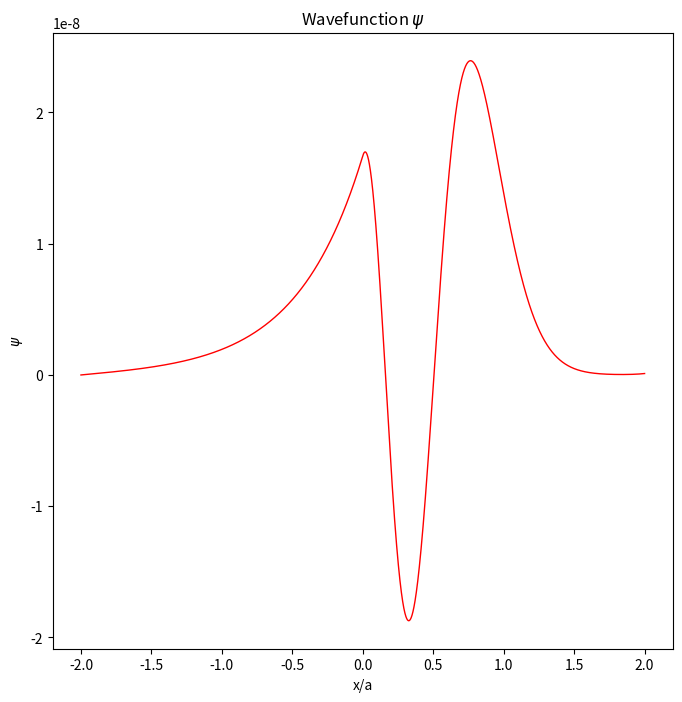
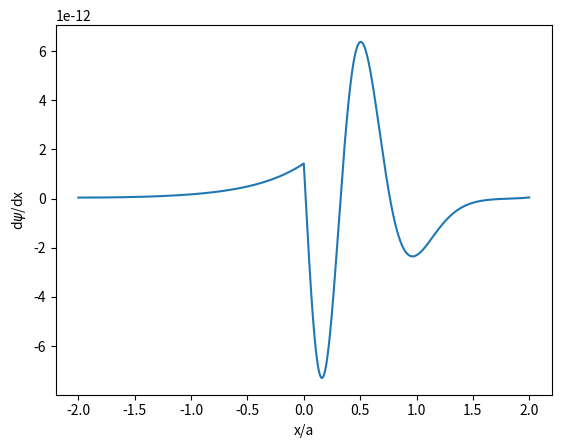

Write Python code to recreate these figures, in order.
#Dependencies
from pylab import *
import numpy as np
import matplotlib.pyplot as plt

#Initial data
a=1.0e-9           # well width a=1 nm
hbar=1.0546e-34    # Plancks constant
m=9.1094e-31       # electron mass
e=1.6022e-19       # electron charge=-e
c=2.0*m/hbar**2    # constant in Schrödinger equation
N=10**5             # number of mesh points
dx=4*a/N             # step length
dx2=dx**2          # step length squared
#Initial electrostatics
EeV = 0.03466966*-5     # input energy in eV: test 0.3 , 0.4 , 0.3760 , 1.5
E = EeV*e          # input energy in J

#Print all correct solutions as comparison
print('Exact solution:')
print('E1=',(hbar*np.pi/a)**2/(2.0*m)/e,'eV')
print('E2=',(hbar*2.0*np.pi/a)**2/(2.0*m)/e,'eV')
print('E3=', (hbar*3*np.pi/a)**2/(2.0*m)/e, 'eV')
print('E4=', (hbar*4*np.pi/a)**2/(2.0*m)/e, 'eV')
print('E5=', (hbar*5*np.pi/a)**2/(2.0*m)/e, 'eV')


# potential energy function
def V(x):
    y = 0.0
    #y=e*5.*x/a # use this for triangular potential
    if x>0. and x<2. : y=e*5.*(x/a-1.) # finite triangular potential
    return y

# initial values and lists
x = -2*a            # initial value of position x
psi = 0.0           # wave function at initial position
dpsi = 1.0          # derivative of wave function at initial position
x_tab = []          # list to store positions for plot
psi_tab = []        # list to store wave function for plot
x_tab.append(x/a)
psi_tab.append(psi)

#Computing the wave function for def V(x)
for i in range(N) :
    d2psi = c*(V(x)-E)*psi
    d2psinew = c*(V(x+dx)-E)*psi
    psi += dpsi*dx + 0.5*d2psi*dx2
    dpsi += 0.5*(d2psi+d2psinew)*dx
    x += dx
    x_tab.append(x/a)
    psi_tab.append(psi)

#Printing the simulated wave function 
print('E=',EeV,'eV , psi(x=a)=',psi)
grad = np.gradient(psi_tab)

plt.close()
plt.figure(num=None, figsize=(8,8), dpi=80, facecolor='w', edgecolor='k')
plt.plot(x_tab, psi_tab, linewidth=1, color='red')
#plt.xlim(0, 1)
#limit=1.e-9
#plt.ylim(0, limit)
#plt.ylim(-limit, limit)
#plt.autoscale(False)
plt.title('Wavefunction $\psi$')
plt.xlabel('x/a')
plt.ylabel('$\psi$')
plt.savefig('psi.pdf')
plt.figure(2)
plt.xlabel('x/a')
plt.ylabel('d$\psi$/dx')
plt.plot(x_tab, grad)
plt.show()
